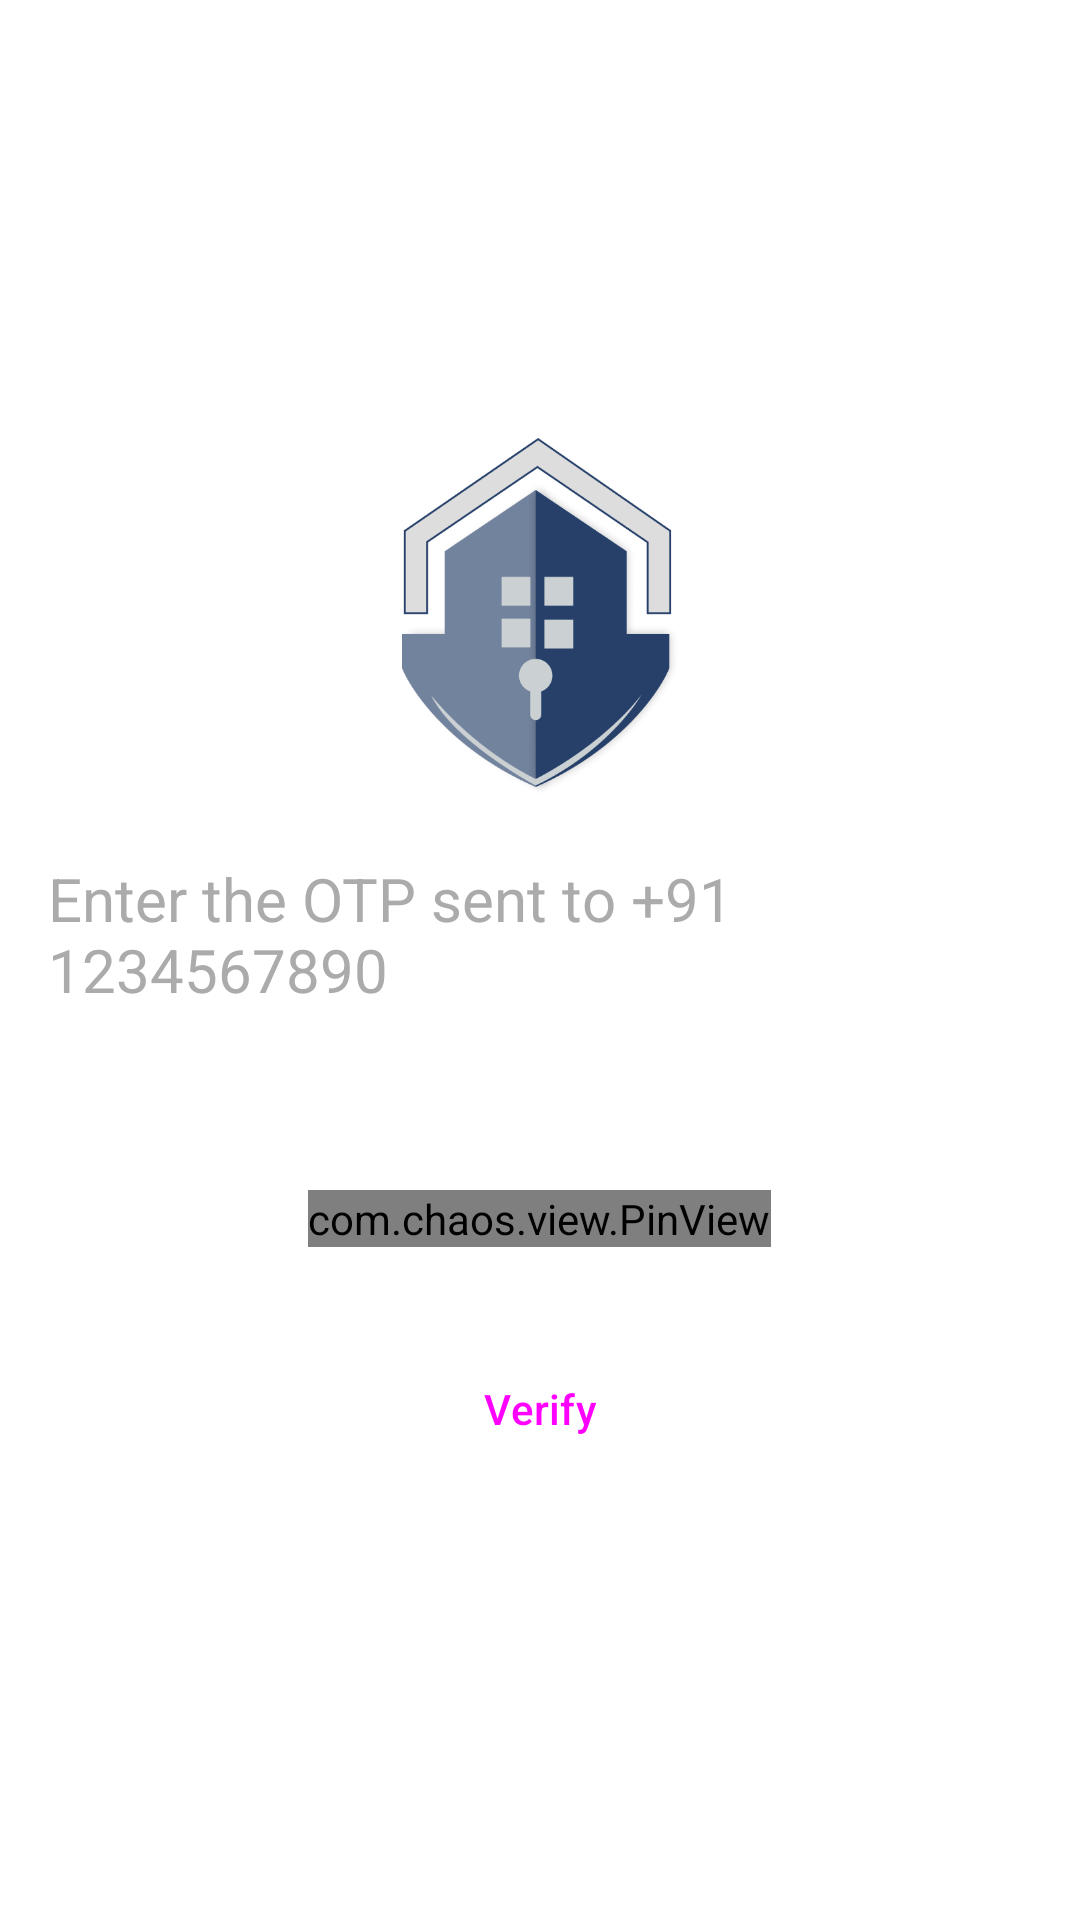

This screen was rendered from an Android layout file. Write that file and the resources it references.
<!-- AndroidManifest.xml: application theme Base.Theme.SecureHome -->
<!-- res/layout/activity_otp.xml -->
<?xml version="1.0" encoding="utf-8"?>
<LinearLayout
    xmlns:android="http://schemas.android.com/apk/res/android"
    xmlns:app="http://schemas.android.com/apk/res-auto"
    xmlns:tools="http://schemas.android.com/tools"
    android:layout_width="match_parent"
    android:layout_height="match_parent"
    android:paddingLeft="16dp"
    android:paddingRight="16dp"
    android:background="@color/white"
    android:orientation="vertical"
    android:gravity="center"
    tools:context=".OtpActivity">

    <ImageView
        android:id="@+id/imageView3"
        android:layout_width="120dp"
        android:layout_height="120dp"
        android:src="@drawable/logo"
        android:contentDescription="@string/logo" />

    <TextView
        android:layout_width="wrap_content"
        android:layout_height="wrap_content"
        android:text="@string/enter_the_otp_sent_to_91_1234567890"
        android:textSize="20sp"
        android:layout_marginTop="20dp"
        android:textColor="@color/textColorLight" />

    <com.chaos.view.PinView
        android:id="@+id/otpPin"
        app:itemCount="4"
        app:itemWidth="50dp"
        app:itemHeight="50dp"
        android:gravity="center"
        android:layout_marginTop="60dp"
        android:layout_width="wrap_content"
        android:layout_height="wrap_content"
        android:itemBackground="@color/white"
        android:layout_gravity="center"
        android:inputType="number"
        app:itemSpacing="20dp"
        android:cursorVisible="true"
        app:hideLineWhenFilled="false"
        app:itemRadius="10dp"
        style="@style/PinWidget.PinView"
        app:layout_constraintRight_toRightOf="parent"
        app:layout_constraintLeft_toLeftOf="parent"
        app:layout_constraintTop_toTopOf="parent" />

    <Button
        android:layout_width="wrap_content"
        android:layout_height="wrap_content"
        style="@style/Widget.Material3.Button"
        android:text="@string/verify"
        android:layout_marginTop="30dp"/>

</LinearLayout>
<!-- resources referenced by this layout -->
<resources>
  <color name="textColorLight">#ABABAB</color>
  <color name="white">#FFFFFFFF</color>
  <!-- drawable logo: png bitmap (drawable, 38598 bytes) -->
  <string name="enter_the_otp_sent_to_91_1234567890">Enter the OTP sent to +91 1234567890</string>
  <string name="logo">logo</string>
  <string name="verify">Verify</string>
  <style name="Base.Theme.SecureHome" parent="Theme.Material3.Light.NoActionBar">
          <item name="colorPrimary">@color/darkBlue</item>
      </style>
  <color name="darkBlue">#26406A</color>
</resources>
